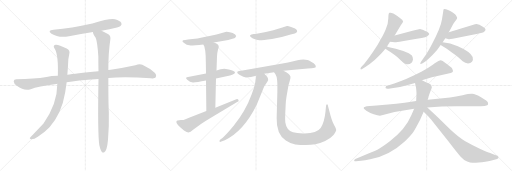
t = 0.00 s
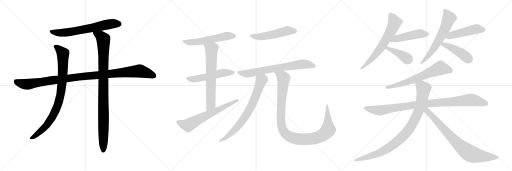
t = 3.64 s
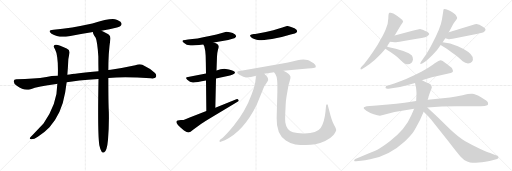
t = 7.28 s
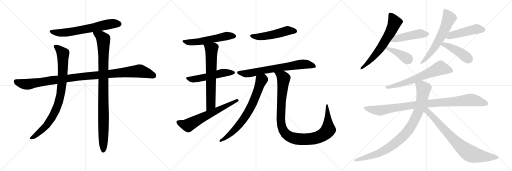
t = 10.92 s
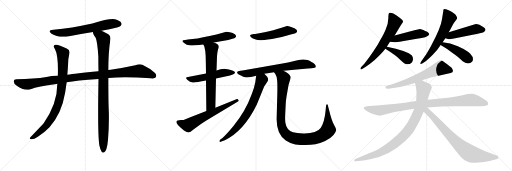
t = 14.55 s
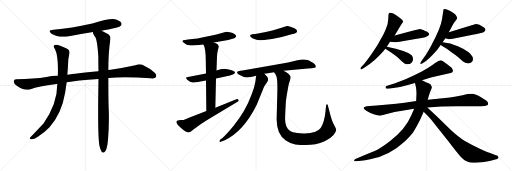
t = 18.19 s

The animated SVG that drew these frames (rendered in a browser with its animation timeline set to each time). Animation: 22 CSS @keyframes rules; one cycle of 18.19 s.

<svg version="1.1" viewBox="0 0 3072 1024" xmlns="http://www.w3.org/2000/svg">
  <g stroke="lightgray" stroke-dasharray="1,1" stroke-width="1" transform="scale(4, 4)">
    <line x1="0" y1="0" x2="256" y2="256"></line>
    <line x1="256" y1="0" x2="0" y2="256"></line>
    <line x1="128" y1="0" x2="128" y2="256"></line>
    <line x1="0" y1="128" x2="256" y2="128"></line>
    <line x1="256" y1="0" x2="512" y2="256"></line>
    <line x1="512" y1="0" x2="256" y2="256"></line>
    <line x1="384" y1="0" x2="384" y2="256"></line>
    <line x1="256" y1="128" x2="512" y2="128"></line>
    <line x1="512" y1="0" x2="768" y2="256"></line>
    <line x1="768" y1="0" x2="512" y2="256"></line>
    <line x1="640" y1="0" x2="640" y2="256"></line>
    <line x1="512" y1="128" x2="768" y2="128"></line>
  </g>
<g transform="scale(1, -1) translate(0, -850)">
   <style type="text/css">
    @keyframes keyframes0 {
      from {
       stroke: black;
       stroke-dashoffset: 666;
       stroke-width: 128;
       }
       68% {
       animation-timing-function: step-end;
       stroke: black;
       stroke-dashoffset: 0;
       stroke-width: 128;
       }
       to {
       stroke: black;
       stroke-width: 1024;
       }
       }
       #make-me-a-hanzi-animation-0 {
         animation: keyframes0 0.791992s both;
         animation-delay: 0.000000s;
         animation-timing-function: linear;
       }
    @keyframes keyframes1 {
      from {
       stroke: black;
       stroke-dashoffset: 1097;
       stroke-width: 128;
       }
       78% {
       animation-timing-function: step-end;
       stroke: black;
       stroke-dashoffset: 0;
       stroke-width: 128;
       }
       to {
       stroke: black;
       stroke-width: 1024;
       }
       }
       #make-me-a-hanzi-animation-1 {
         animation: keyframes1 1.142741s both;
         animation-delay: 0.791992s;
         animation-timing-function: linear;
       }
    @keyframes keyframes2 {
      from {
       stroke: black;
       stroke-dashoffset: 885;
       stroke-width: 128;
       }
       74% {
       animation-timing-function: step-end;
       stroke: black;
       stroke-dashoffset: 0;
       stroke-width: 128;
       }
       to {
       stroke: black;
       stroke-width: 1024;
       }
       }
       #make-me-a-hanzi-animation-2 {
         animation: keyframes2 0.970215s both;
         animation-delay: 1.934733s;
         animation-timing-function: linear;
       }
    @keyframes keyframes3 {
      from {
       stroke: black;
       stroke-dashoffset: 993;
       stroke-width: 128;
       }
       76% {
       animation-timing-function: step-end;
       stroke: black;
       stroke-dashoffset: 0;
       stroke-width: 128;
       }
       to {
       stroke: black;
       stroke-width: 1024;
       }
       }
       #make-me-a-hanzi-animation-3 {
         animation: keyframes3 1.058105s both;
         animation-delay: 2.904948s;
         animation-timing-function: linear;
       }
    @keyframes keyframes4 {
      from {
       stroke: black;
       stroke-dashoffset: 561;
       stroke-width: 128;
       }
       65% {
       animation-timing-function: step-end;
       stroke: black;
       stroke-dashoffset: 0;
       stroke-width: 128;
       }
       to {
       stroke: black;
       stroke-width: 1024;
       }
       }
       #make-me-a-hanzi-animation-4 {
         animation: keyframes4 0.706543s both;
         animation-delay: 3.963053s;
         animation-timing-function: linear;
       }
    @keyframes keyframes5 {
      from {
       stroke: black;
       stroke-dashoffset: 539;
       stroke-width: 128;
       }
       64% {
       animation-timing-function: step-end;
       stroke: black;
       stroke-dashoffset: 0;
       stroke-width: 128;
       }
       to {
       stroke: black;
       stroke-width: 1024;
       }
       }
       #make-me-a-hanzi-animation-5 {
         animation: keyframes5 0.688639s both;
         animation-delay: 4.669596s;
         animation-timing-function: linear;
       }
    @keyframes keyframes6 {
      from {
       stroke: black;
       stroke-dashoffset: 673;
       stroke-width: 128;
       }
       69% {
       animation-timing-function: step-end;
       stroke: black;
       stroke-dashoffset: 0;
       stroke-width: 128;
       }
       to {
       stroke: black;
       stroke-width: 1024;
       }
       }
       #make-me-a-hanzi-animation-6 {
         animation: keyframes6 0.797689s both;
         animation-delay: 5.358235s;
         animation-timing-function: linear;
       }
    @keyframes keyframes7 {
      from {
       stroke: black;
       stroke-dashoffset: 650;
       stroke-width: 128;
       }
       68% {
       animation-timing-function: step-end;
       stroke: black;
       stroke-dashoffset: 0;
       stroke-width: 128;
       }
       to {
       stroke: black;
       stroke-width: 1024;
       }
       }
       #make-me-a-hanzi-animation-7 {
         animation: keyframes7 0.778971s both;
         animation-delay: 6.155924s;
         animation-timing-function: linear;
       }
    @keyframes keyframes8 {
      from {
       stroke: black;
       stroke-dashoffset: 518;
       stroke-width: 128;
       }
       63% {
       animation-timing-function: step-end;
       stroke: black;
       stroke-dashoffset: 0;
       stroke-width: 128;
       }
       to {
       stroke: black;
       stroke-width: 1024;
       }
       }
       #make-me-a-hanzi-animation-8 {
         animation: keyframes8 0.671549s both;
         animation-delay: 6.934895s;
         animation-timing-function: linear;
       }
    @keyframes keyframes9 {
      from {
       stroke: black;
       stroke-dashoffset: 718;
       stroke-width: 128;
       }
       70% {
       animation-timing-function: step-end;
       stroke: black;
       stroke-dashoffset: 0;
       stroke-width: 128;
       }
       to {
       stroke: black;
       stroke-width: 1024;
       }
       }
       #make-me-a-hanzi-animation-9 {
         animation: keyframes9 0.834310s both;
         animation-delay: 7.606444s;
         animation-timing-function: linear;
       }
    @keyframes keyframes10 {
      from {
       stroke: black;
       stroke-dashoffset: 735;
       stroke-width: 128;
       }
       71% {
       animation-timing-function: step-end;
       stroke: black;
       stroke-dashoffset: 0;
       stroke-width: 128;
       }
       to {
       stroke: black;
       stroke-width: 1024;
       }
       }
       #make-me-a-hanzi-animation-10 {
         animation: keyframes10 0.848145s both;
         animation-delay: 8.440754s;
         animation-timing-function: linear;
       }
    @keyframes keyframes11 {
      from {
       stroke: black;
       stroke-dashoffset: 1081;
       stroke-width: 128;
       }
       78% {
       animation-timing-function: step-end;
       stroke: black;
       stroke-dashoffset: 0;
       stroke-width: 128;
       }
       to {
       stroke: black;
       stroke-width: 1024;
       }
       }
       #make-me-a-hanzi-animation-11 {
         animation: keyframes11 1.129720s both;
         animation-delay: 9.288899s;
         animation-timing-function: linear;
       }
    @keyframes keyframes12 {
      from {
       stroke: black;
       stroke-dashoffset: 652;
       stroke-width: 128;
       }
       68% {
       animation-timing-function: step-end;
       stroke: black;
       stroke-dashoffset: 0;
       stroke-width: 128;
       }
       to {
       stroke: black;
       stroke-width: 1024;
       }
       }
       #make-me-a-hanzi-animation-12 {
         animation: keyframes12 0.780599s both;
         animation-delay: 10.418619s;
         animation-timing-function: linear;
       }
    @keyframes keyframes13 {
      from {
       stroke: black;
       stroke-dashoffset: 477;
       stroke-width: 128;
       }
       61% {
       animation-timing-function: step-end;
       stroke: black;
       stroke-dashoffset: 0;
       stroke-width: 128;
       }
       to {
       stroke: black;
       stroke-width: 1024;
       }
       }
       #make-me-a-hanzi-animation-13 {
         animation: keyframes13 0.638184s both;
         animation-delay: 11.199218s;
         animation-timing-function: linear;
       }
    @keyframes keyframes14 {
      from {
       stroke: black;
       stroke-dashoffset: 399;
       stroke-width: 128;
       }
       56% {
       animation-timing-function: step-end;
       stroke: black;
       stroke-dashoffset: 0;
       stroke-width: 128;
       }
       to {
       stroke: black;
       stroke-width: 1024;
       }
       }
       #make-me-a-hanzi-animation-14 {
         animation: keyframes14 0.574707s both;
         animation-delay: 11.837402s;
         animation-timing-function: linear;
       }
    @keyframes keyframes15 {
      from {
       stroke: black;
       stroke-dashoffset: 629;
       stroke-width: 128;
       }
       67% {
       animation-timing-function: step-end;
       stroke: black;
       stroke-dashoffset: 0;
       stroke-width: 128;
       }
       to {
       stroke: black;
       stroke-width: 1024;
       }
       }
       #make-me-a-hanzi-animation-15 {
         animation: keyframes15 0.761882s both;
         animation-delay: 12.412109s;
         animation-timing-function: linear;
       }
    @keyframes keyframes16 {
      from {
       stroke: black;
       stroke-dashoffset: 487;
       stroke-width: 128;
       }
       61% {
       animation-timing-function: step-end;
       stroke: black;
       stroke-dashoffset: 0;
       stroke-width: 128;
       }
       to {
       stroke: black;
       stroke-width: 1024;
       }
       }
       #make-me-a-hanzi-animation-16 {
         animation: keyframes16 0.646322s both;
         animation-delay: 13.173991s;
         animation-timing-function: linear;
       }
    @keyframes keyframes17 {
      from {
       stroke: black;
       stroke-dashoffset: 443;
       stroke-width: 128;
       }
       59% {
       animation-timing-function: step-end;
       stroke: black;
       stroke-dashoffset: 0;
       stroke-width: 128;
       }
       to {
       stroke: black;
       stroke-width: 1024;
       }
       }
       #make-me-a-hanzi-animation-17 {
         animation: keyframes17 0.610514s both;
         animation-delay: 13.820313s;
         animation-timing-function: linear;
       }
    @keyframes keyframes18 {
      from {
       stroke: black;
       stroke-dashoffset: 660;
       stroke-width: 128;
       }
       68% {
       animation-timing-function: step-end;
       stroke: black;
       stroke-dashoffset: 0;
       stroke-width: 128;
       }
       to {
       stroke: black;
       stroke-width: 1024;
       }
       }
       #make-me-a-hanzi-animation-18 {
         animation: keyframes18 0.787109s both;
         animation-delay: 14.430827s;
         animation-timing-function: linear;
       }
    @keyframes keyframes19 {
      from {
       stroke: black;
       stroke-dashoffset: 991;
       stroke-width: 128;
       }
       76% {
       animation-timing-function: step-end;
       stroke: black;
       stroke-dashoffset: 0;
       stroke-width: 128;
       }
       to {
       stroke: black;
       stroke-width: 1024;
       }
       }
       #make-me-a-hanzi-animation-19 {
         animation: keyframes19 1.056478s both;
         animation-delay: 15.217936s;
         animation-timing-function: linear;
       }
    @keyframes keyframes20 {
      from {
       stroke: black;
       stroke-dashoffset: 948;
       stroke-width: 128;
       }
       76% {
       animation-timing-function: step-end;
       stroke: black;
       stroke-dashoffset: 0;
       stroke-width: 128;
       }
       to {
       stroke: black;
       stroke-width: 1024;
       }
       }
       #make-me-a-hanzi-animation-20 {
         animation: keyframes20 1.021484s both;
         animation-delay: 16.274414s;
         animation-timing-function: linear;
       }
    @keyframes keyframes21 {
      from {
       stroke: black;
       stroke-dashoffset: 793;
       stroke-width: 128;
       }
       72% {
       animation-timing-function: step-end;
       stroke: black;
       stroke-dashoffset: 0;
       stroke-width: 128;
       }
       to {
       stroke: black;
       stroke-width: 1024;
       }
       }
       #make-me-a-hanzi-animation-21 {
         animation: keyframes21 0.895345s both;
         animation-delay: 17.295898s;
         animation-timing-function: linear;
       }
</style>
<path d="M 609.0 667.0 Q 631.0 673.0 657.0 676.0 Q 714.0 688.0 723.0 695.0 Q 733.0 704.0 728.0 713.0 Q 721.0 726.0 690.0 735.0 Q 660.0 742.0 554.0 710.0 Q 428.0 682.0 321.0 673.0 Q 281.0 669.0 309.0 649.0 Q 352.0 622.0 414.0 634.0 Q 484.0 647.0 558.0 659.0 L 609.0 667.0 Z" fill="lightgray"></path> 
<path d="M 650.0 383.0 Q 749.0 393.0 904.0 381.0 Q 929.0 378.0 935.0 387.0 Q 942.0 400.0 930.0 413.0 Q 899.0 441.0 854.0 462.0 Q 839.0 469.0 812.0 460.0 Q 739.0 444.0 664.0 433.0 Q 657.0 433.0 650.0 431.0 L 591.0 424.0 Q 450.0 411.0 404.0 403.0 L 347.0 396.0 Q 307.0 395.0 279.0 389.0 Q 206.0 377.0 98.0 376.0 Q 83.0 376.0 82.0 364.0 Q 82.0 351.0 101.0 336.0 Q 146.0 303.0 184.0 316.0 Q 226.0 332.0 339.0 347.0 Q 340.0 348.0 344.0 348.0 L 400.0 357.0 Q 457.0 369.0 591.0 377.0 L 650.0 383.0 Z" fill="lightgray"></path> 
<path d="M 404.0 403.0 Q 408.0 446.0 410.0 496.0 L 416.0 528.0 Q 422.0 550.0 400.0 560.0 Q 351.0 585.0 334.0 583.0 Q 313.0 579.0 330.0 556.0 Q 351.0 517.0 347.0 396.0 L 344.0 348.0 Q 344.0 227.0 261.0 110.0 L 197.0 43.0 Q 182.0 30.0 179.0 23.0 Q 176.0 16.0 189.0 16.0 Q 205.0 16.0 227.0 31.0 Q 270.0 59.0 297.0 88.0 Q 370.0 169.0 391.0 296.0 L 400.0 357.0 L 404.0 403.0 Z" fill="lightgray"></path> 
<path d="M 596.0 -20.0 Q 602.0 -48.0 610.0 -59.0 Q 616.0 -66.0 624.0 -64.0 Q 642.0 -55.0 648.0 13.0 Q 655.0 97.0 653.0 179.0 Q 650.0 230.0 650.0 383.0 L 650.0 431.0 Q 650.0 536.0 662.0 614.0 Q 666.0 633.0 650.0 645.0 Q 625.0 661.0 609.0 667.0 C 582.0 680.0 548.0 687.0 558.0 659.0 Q 555.0 652.0 574.0 625.0 Q 584.0 604.0 590.0 512.0 Q 590.0 472.0 591.0 424.0 L 591.0 377.0 Q 585.0 50.0 596.0 -20.0 Z" fill="lightgray"></path> 
<path d="M 1283.0 595.5 L 1369.0 611.5 L 1400.0 619.5 Q 1406.0 620.5 1413.5 627.5 Q 1421.0 634.5 1411.0 644.5 Q 1398.0 654.5 1379.0 658.0 Q 1360.0 661.5 1358.0 660.5 L 1299.0 644.5 L 1257.0 634.5 Q 1178.0 616.5 1128.0 613.5 L 1111.0 611.5 Q 1080.0 609.5 1107.0 591.5 Q 1119.0 580.5 1136.0 579.0 Q 1153.0 577.5 1220.0 584.5 L 1283.0 595.5 Z" fill="lightgray"></path> 
<path d="M 1236.0 409.5 L 1128.0 389.5 Q 1108.0 387.5 1123.5 372.0 Q 1139.0 356.5 1158.0 356.0 Q 1177.0 355.5 1236.0 367.5 L 1296.0 380.5 L 1380.0 398.5 Q 1410.0 407.5 1410.0 414.5 Q 1410.0 425.5 1373.0 433.5 L 1355.0 437.5 Q 1343.0 439.5 1323.0 435.5 L 1299.0 427.5 L 1236.0 409.5 Z" fill="lightgray"></path> 
<path d="M 1299.0 427.5 L 1302.0 511.5 Q 1304.0 538.5 1308.0 553.5 Q 1314.0 567.5 1312.0 574.5 Q 1309.0 587.5 1283.0 595.5 C 1255.0 606.5 1207.0 611.5 1220.0 584.5 L 1226.0 572.5 Q 1234.0 543.5 1234.0 516.5 L 1235.0 476.5 L 1236.0 409.5 L 1236.0 367.5 L 1238.0 184.5 C 1238.0 154.5 1291.0 174.5 1292.0 204.5 L 1296.0 380.5 L 1299.0 427.5 Z" fill="lightgray"></path> 
<path d="M 1238.0 184.5 L 1138.0 146.5 Q 1106.0 130.5 1085.0 130.5 L 1066.0 127.5 Q 1054.0 124.5 1060.5 111.5 Q 1067.0 98.5 1083.0 85.5 L 1104.0 68.5 Q 1126.0 53.5 1135.0 57.0 Q 1144.0 60.5 1151.0 66.5 Q 1158.0 72.5 1175.0 84.5 L 1208.0 108.5 Q 1239.0 129.5 1263.0 143.5 L 1423.0 238.5 Q 1436.0 244.5 1431.0 251.5 Q 1426.0 258.5 1418.0 255.5 L 1292.0 204.5 L 1238.0 184.5 Z" fill="lightgray"></path> 
<path d="M 1509.0 644.5 Q 1493.0 640.5 1506.5 627.0 Q 1520.0 613.5 1556.0 609.5 Q 1578.0 609.5 1632.0 617.0 Q 1686.0 624.5 1744.0 643.5 L 1769.0 650.5 Q 1775.0 652.5 1779.0 656.5 Q 1791.0 668.5 1767.0 681.5 Q 1755.0 685.5 1742.0 690.5 Q 1729.0 695.5 1722.0 694.5 L 1703.0 688.5 Q 1695.0 685.5 1684.0 682.5 L 1640.0 669.5 L 1595.0 658.5 L 1548.0 650.5 Q 1529.0 646.5 1523.0 646.5 L 1509.0 644.5 Z" fill="lightgray"></path> 
<path d="M 1586.0 408.5 L 1644.0 417.5 L 1701.0 426.5 L 1781.0 434.5 L 1847.0 439.5 L 1869.0 441.5 Q 1893.0 443.5 1894.0 447.5 Q 1900.0 463.5 1869.0 479.5 Q 1851.0 488.5 1845.0 490.5 Q 1819.0 498.5 1785.0 489.0 Q 1751.0 479.5 1728.0 476.5 L 1695.0 469.5 L 1455.0 427.5 L 1434.0 425.5 Q 1425.0 424.5 1423.0 418.5 Q 1421.0 408.5 1439.0 400.5 Q 1462.0 386.5 1476.0 386.5 Q 1490.0 386.5 1506.0 388.5 L 1537.0 396.5 L 1586.0 408.5 Z" fill="lightgray"></path> 
<path d="M 1537.0 396.5 L 1532.0 359.5 Q 1527.0 327.5 1509.0 282.5 Q 1474.0 185.5 1402.0 96.5 Q 1359.0 44.5 1335.0 23.5 L 1322.0 13.5 Q 1314.0 5.5 1317.0 1.5 Q 1321.0 -2.5 1328.0 1.5 L 1349.0 9.5 Q 1463.0 63.5 1541.0 223.5 L 1585.0 332.5 Q 1587.0 336.5 1597.0 350.5 Q 1607.0 363.5 1609.0 370.5 Q 1609.0 381.5 1603.0 390.5 L 1586.0 408.5 C 1565.0 430.5 1541.0 426.5 1537.0 396.5 Z" fill="lightgray"></path> 
<path d="M 1644.0 417.5 L 1652.0 406.5 Q 1661.0 392.5 1663.0 368.5 Q 1665.0 344.5 1664.0 294.5 L 1660.0 143.5 Q 1657.0 46.5 1715.0 8.5 Q 1743.0 -10.5 1772.0 -15.5 Q 1801.0 -19.5 1834.0 -19.5 Q 1866.0 -19.5 1892.0 -14.5 Q 1918.0 -9.5 1951.0 5.5 Q 1983.0 20.5 2001.0 41.5 Q 2018.0 63.5 2017.0 72.5 Q 2016.0 80.5 2003.0 103.5 Q 1990.0 126.5 1976.0 184.5 L 1968.0 215.5 Q 1967.0 221.5 1965.0 223.5 Q 1963.0 225.5 1960.0 224.5 Q 1957.0 223.5 1956.0 213.5 L 1953.0 181.5 Q 1947.0 118.5 1924.0 82.5 Q 1900.0 48.5 1819.0 50.5 Q 1780.0 50.5 1758.0 57.5 Q 1719.0 69.5 1712.0 116.5 Q 1710.0 132.5 1711.0 159.5 L 1714.0 220.5 Q 1715.0 248.5 1719.0 270.5 L 1727.0 316.5 Q 1731.0 344.5 1738.0 363.5 Q 1744.0 382.5 1743.0 390.5 Q 1739.0 407.5 1701.0 426.5 C 1675.0 441.5 1628.0 443.5 1644.0 417.5 Z" fill="lightgray"></path> 
<path d="M 2368.0 638.0 L 2403.0 696.0 L 2419.0 720.0 Q 2419.0 731.0 2398.0 745.0 Q 2393.0 749.0 2360.0 770.0 Q 2344.0 777.0 2338.0 774.0 Q 2330.0 774.0 2330.0 742.0 Q 2330.0 710.0 2313.5 672.5 Q 2297.0 635.0 2286.0 619.0 Q 2270.0 587.0 2239.5 541.5 Q 2209.0 496.0 2186.0 468.0 L 2166.0 448.0 Q 2162.0 441.0 2163.0 437.0 Q 2165.0 432.0 2173.0 437.0 L 2190.0 447.0 Q 2219.0 466.0 2248.0 491.0 Q 2292.0 531.0 2312.0 558.0 L 2321.0 571.0 Q 2330.0 584.0 2340.0 600.0 L 2368.0 638.0 Z" fill="lightgray"></path> 
<path d="M 2520.0 677.0 Q 2517.0 677.0 2475.0 667.0 L 2368.0 638.0 C 2339.0 630.0 2310.0 602.0 2340.0 600.0 L 2368.0 598.0 Q 2374.0 597.0 2414.0 604.0 L 2501.0 619.0 L 2530.0 623.0 Q 2555.0 628.0 2563.0 634.0 Q 2587.0 645.0 2563.0 660.0 Q 2545.0 669.0 2540.0 671.0 L 2520.0 677.0 Z" fill="lightgray"></path> 
<path d="M 2312.0 558.0 Q 2373.0 520.0 2401.0 493.0 Q 2429.0 466.0 2441.0 466.0 Q 2455.0 463.0 2468.0 473.0 Q 2476.0 481.0 2478.0 494.0 Q 2479.0 507.0 2470.0 519.0 Q 2460.0 530.0 2420.0 545.0 Q 2379.0 560.0 2321.0 571.0 C 2292.0 577.0 2287.0 574.0 2312.0 558.0 Z" fill="lightgray"></path> 
<path d="M 2656.0 598.0 L 2672.0 622.0 L 2693.0 658.0 L 2717.0 702.0 Q 2719.0 708.0 2731.0 723.0 L 2741.0 737.0 L 2743.0 744.0 Q 2743.0 746.0 2735.5 759.0 Q 2728.0 772.0 2698.5 787.0 Q 2669.0 802.0 2662.0 795.0 L 2660.0 789.0 L 2660.0 786.0 L 2652.0 735.0 Q 2645.0 683.0 2586.0 575.0 Q 2563.0 532.0 2548.0 512.0 L 2527.0 482.0 Q 2520.0 472.0 2522.0 468.5 Q 2524.0 465.0 2536.0 472.0 L 2556.0 485.0 Q 2567.0 493.0 2596.5 522.5 Q 2626.0 552.0 2644.0 581.0 L 2656.0 598.0 Z" fill="lightgray"></path> 
<path d="M 2672.0 622.0 L 2688.0 617.0 Q 2692.0 613.0 2716.0 618.0 L 2836.0 642.0 Q 2889.0 654.0 2901.0 658.0 Q 2907.0 662.0 2911.0 666.0 Q 2913.0 674.0 2913.0 675.0 Q 2913.0 680.0 2897.0 690.0 Q 2869.0 711.0 2850.0 705.0 L 2693.0 658.0 C 2664.0 649.0 2643.0 631.0 2672.0 622.0 Z" fill="lightgray"></path> 
<path d="M 2644.0 581.0 Q 2680.0 560.0 2709.0 538.0 Q 2756.0 506.0 2776.0 483.0 Q 2792.0 470.0 2808.0 470.0 Q 2823.0 470.0 2832.0 480.0 Q 2841.0 489.0 2836.0 509.0 Q 2823.0 541.0 2747.0 574.0 Q 2701.0 594.0 2656.0 598.0 C 2626.0 601.0 2618.0 596.0 2644.0 581.0 Z" fill="lightgray"></path> 
<path d="M 2631.0 485.0 Q 2623.0 482.0 2596.5 462.5 Q 2570.0 443.0 2528.0 420.0 Q 2437.0 373.0 2366.0 350.0 L 2323.0 336.0 Q 2316.0 335.0 2314.0 329.0 Q 2309.0 317.0 2331.0 319.0 L 2400.0 329.0 Q 2424.0 334.0 2447.0 341.0 L 2490.0 353.0 L 2532.0 370.0 L 2591.0 387.0 L 2704.0 413.0 Q 2721.0 418.0 2717.0 430.0 Q 2716.0 433.0 2710.0 444.0 Q 2708.0 447.0 2683.0 466.0 L 2656.0 485.0 Q 2649.0 489.0 2643.0 489.0 L 2631.0 485.0 Z" fill="lightgray"></path> 
<path d="M 2497.0 245.0 L 2428.0 235.0 Q 2377.0 228.0 2328.0 224.0 L 2259.0 218.0 L 2200.0 214.0 Q 2184.0 210.0 2184.0 207.0 Q 2177.0 200.0 2198.0 186.5 Q 2219.0 173.0 2242.5 165.0 Q 2266.0 157.0 2280.0 157.0 L 2367.0 179.0 L 2485.0 198.0 L 2564.0 206.0 L 2649.0 212.0 Q 2656.0 213.0 2738.0 213.0 L 2860.0 213.0 Q 2884.0 213.0 2908.0 215.0 Q 2921.0 218.0 2926.0 221.0 Q 2930.0 225.0 2928.0 235.0 Q 2926.0 245.0 2888.5 266.0 Q 2851.0 287.0 2833.5 288.0 Q 2816.0 289.0 2775.5 279.5 Q 2735.0 270.0 2700.0 266.0 L 2568.0 253.0 L 2497.0 245.0 Z" fill="lightgray"></path> 
<path d="M 2490.0 353.0 L 2496.0 326.0 Q 2498.0 315.0 2499.0 292.0 L 2497.0 245.0 L 2485.0 198.0 L 2468.0 159.0 Q 2434.0 76.0 2339.0 3.0 Q 2292.0 -33.0 2264.0 -47.0 Q 2235.0 -60.0 2182.0 -82.0 L 2132.0 -103.0 Q 2123.0 -109.0 2125.0 -113.0 Q 2126.0 -117.0 2136.0 -117.0 L 2166.0 -113.0 Q 2188.0 -112.0 2221.0 -105.0 Q 2335.0 -85.0 2430.0 3.0 Q 2468.0 41.0 2482.0 62.0 Q 2495.0 83.0 2520.0 131.0 L 2542.0 181.0 L 2570.0 265.0 Q 2571.0 273.0 2576.0 286.0 L 2586.0 313.0 Q 2592.0 325.0 2591.0 329.0 Q 2587.0 346.0 2572.0 351.0 Q 2566.0 353.0 2532.0 370.0 C 2505.0 383.0 2483.0 382.0 2490.0 353.0 Z" fill="lightgray"></path> 
<path d="M 2542.0 181.0 L 2572.0 151.0 Q 2582.0 141.0 2615.0 98.0 L 2689.0 5.0 Q 2743.0 -66.0 2764.0 -89.0 Q 2784.0 -111.0 2803.0 -118.0 Q 2821.0 -125.0 2835.0 -126.0 Q 2848.0 -126.0 2892.0 -122.0 Q 2935.0 -117.0 2955.0 -111.0 L 2983.0 -103.0 L 2985.0 -101.0 Q 2997.0 -95.0 2985.0 -83.0 L 2971.0 -79.0 L 2937.0 -66.0 Q 2930.0 -64.0 2879.0 -41.0 Q 2827.0 -17.0 2789.0 5.0 Q 2751.0 28.0 2702.0 74.0 L 2622.0 152.0 L 2564.0 206.0 C 2542.0 226.0 2517.0 206.0 2542.0 181.0 Z" fill="lightgray"></path> 
      <clipPath id="make-me-a-hanzi-clip-0">
      <path d="M 609.0 667.0 Q 631.0 673.0 657.0 676.0 Q 714.0 688.0 723.0 695.0 Q 733.0 704.0 728.0 713.0 Q 721.0 726.0 690.0 735.0 Q 660.0 742.0 554.0 710.0 Q 428.0 682.0 321.0 673.0 Q 281.0 669.0 309.0 649.0 Q 352.0 622.0 414.0 634.0 Q 484.0 647.0 558.0 659.0 L 609.0 667.0 Z" fill="lightgray"></path>
      </clipPath>
      <path clip-path="url(#make-me-a-hanzi-clip-0)" d="M 312.0 663.0 L 335.0 656.0 L 387.0 655.0 L 631.0 702.0 L 691.0 710.0 L 716.0 707.0 " fill="none" id="make-me-a-hanzi-animation-0" stroke-dasharray="538 1076" stroke-linecap="round"></path>

      <clipPath id="make-me-a-hanzi-clip-1">
      <path d="M 650.0 383.0 Q 749.0 393.0 904.0 381.0 Q 929.0 378.0 935.0 387.0 Q 942.0 400.0 930.0 413.0 Q 899.0 441.0 854.0 462.0 Q 839.0 469.0 812.0 460.0 Q 739.0 444.0 664.0 433.0 Q 657.0 433.0 650.0 431.0 L 591.0 424.0 Q 450.0 411.0 404.0 403.0 L 347.0 396.0 Q 307.0 395.0 279.0 389.0 Q 206.0 377.0 98.0 376.0 Q 83.0 376.0 82.0 364.0 Q 82.0 351.0 101.0 336.0 Q 146.0 303.0 184.0 316.0 Q 226.0 332.0 339.0 347.0 Q 340.0 348.0 344.0 348.0 L 400.0 357.0 Q 457.0 369.0 591.0 377.0 L 650.0 383.0 Z" fill="lightgray"></path>
      </clipPath>
      <path clip-path="url(#make-me-a-hanzi-clip-1)" d="M 95.0 363.0 L 122.0 351.0 L 163.0 345.0 L 442.0 387.0 L 830.0 425.0 L 886.0 412.0 L 923.0 396.0 " fill="none" id="make-me-a-hanzi-animation-1" stroke-dasharray="969 1938" stroke-linecap="round"></path>

      <clipPath id="make-me-a-hanzi-clip-2">
      <path d="M 404.0 403.0 Q 408.0 446.0 410.0 496.0 L 416.0 528.0 Q 422.0 550.0 400.0 560.0 Q 351.0 585.0 334.0 583.0 Q 313.0 579.0 330.0 556.0 Q 351.0 517.0 347.0 396.0 L 344.0 348.0 Q 344.0 227.0 261.0 110.0 L 197.0 43.0 Q 182.0 30.0 179.0 23.0 Q 176.0 16.0 189.0 16.0 Q 205.0 16.0 227.0 31.0 Q 270.0 59.0 297.0 88.0 Q 370.0 169.0 391.0 296.0 L 400.0 357.0 L 404.0 403.0 Z" fill="lightgray"></path>
      </clipPath>
      <path clip-path="url(#make-me-a-hanzi-clip-2)" d="M 336.0 569.0 L 353.0 559.0 L 378.0 529.0 L 375.0 382.0 L 354.0 244.0 L 329.0 178.0 L 278.0 97.0 L 213.0 39.0 L 187.0 24.0 " fill="none" id="make-me-a-hanzi-animation-2" stroke-dasharray="757 1514" stroke-linecap="round"></path>

      <clipPath id="make-me-a-hanzi-clip-3">
      <path d="M 596.0 -20.0 Q 602.0 -48.0 610.0 -59.0 Q 616.0 -66.0 624.0 -64.0 Q 642.0 -55.0 648.0 13.0 Q 655.0 97.0 653.0 179.0 Q 650.0 230.0 650.0 383.0 L 650.0 431.0 Q 650.0 536.0 662.0 614.0 Q 666.0 633.0 650.0 645.0 Q 625.0 661.0 609.0 667.0 C 582.0 680.0 548.0 687.0 558.0 659.0 Q 555.0 652.0 574.0 625.0 Q 584.0 604.0 590.0 512.0 Q 590.0 472.0 591.0 424.0 L 591.0 377.0 Q 585.0 50.0 596.0 -20.0 Z" fill="lightgray"></path>
      </clipPath>
      <path clip-path="url(#make-me-a-hanzi-clip-3)" d="M 565.0 656.0 L 605.0 633.0 L 620.0 613.0 L 620.0 -53.0 " fill="none" id="make-me-a-hanzi-animation-3" stroke-dasharray="865 1730" stroke-linecap="round"></path>

      <clipPath id="make-me-a-hanzi-clip-4">
      <path d="M 1283.0 595.5 L 1369.0 611.5 L 1400.0 619.5 Q 1406.0 620.5 1413.5 627.5 Q 1421.0 634.5 1411.0 644.5 Q 1398.0 654.5 1379.0 658.0 Q 1360.0 661.5 1358.0 660.5 L 1299.0 644.5 L 1257.0 634.5 Q 1178.0 616.5 1128.0 613.5 L 1111.0 611.5 Q 1080.0 609.5 1107.0 591.5 Q 1119.0 580.5 1136.0 579.0 Q 1153.0 577.5 1220.0 584.5 L 1283.0 595.5 Z" fill="lightgray"></path>
      </clipPath>
      <path clip-path="url(#make-me-a-hanzi-clip-4)" d="M 1105.0 602.5 L 1132.0 596.5 L 1172.0 598.5 L 1361.0 635.5 L 1406.0 635.5 " fill="none" id="make-me-a-hanzi-animation-4" stroke-dasharray="433 866" stroke-linecap="round"></path>

      <clipPath id="make-me-a-hanzi-clip-5">
      <path d="M 1236.0 409.5 L 1128.0 389.5 Q 1108.0 387.5 1123.5 372.0 Q 1139.0 356.5 1158.0 356.0 Q 1177.0 355.5 1236.0 367.5 L 1296.0 380.5 L 1380.0 398.5 Q 1410.0 407.5 1410.0 414.5 Q 1410.0 425.5 1373.0 433.5 L 1355.0 437.5 Q 1343.0 439.5 1323.0 435.5 L 1299.0 427.5 L 1236.0 409.5 Z" fill="lightgray"></path>
      </clipPath>
      <path clip-path="url(#make-me-a-hanzi-clip-5)" d="M 1125.0 380.5 L 1162.0 375.5 L 1221.0 384.5 L 1333.0 413.5 L 1403.0 415.5 " fill="none" id="make-me-a-hanzi-animation-5" stroke-dasharray="411 822" stroke-linecap="round"></path>

      <clipPath id="make-me-a-hanzi-clip-6">
      <path d="M 1299.0 427.5 L 1302.0 511.5 Q 1304.0 538.5 1308.0 553.5 Q 1314.0 567.5 1312.0 574.5 Q 1309.0 587.5 1283.0 595.5 C 1255.0 606.5 1207.0 611.5 1220.0 584.5 L 1226.0 572.5 Q 1234.0 543.5 1234.0 516.5 L 1235.0 476.5 L 1236.0 409.5 L 1236.0 367.5 L 1238.0 184.5 C 1238.0 154.5 1291.0 174.5 1292.0 204.5 L 1296.0 380.5 L 1299.0 427.5 Z" fill="lightgray"></path>
      </clipPath>
      <path clip-path="url(#make-me-a-hanzi-clip-6)" d="M 1229.0 581.5 L 1269.0 554.5 L 1265.0 227.5 L 1243.0 192.5 " fill="none" id="make-me-a-hanzi-animation-6" stroke-dasharray="545 1090" stroke-linecap="round"></path>

      <clipPath id="make-me-a-hanzi-clip-7">
      <path d="M 1238.0 184.5 L 1138.0 146.5 Q 1106.0 130.5 1085.0 130.5 L 1066.0 127.5 Q 1054.0 124.5 1060.5 111.5 Q 1067.0 98.5 1083.0 85.5 L 1104.0 68.5 Q 1126.0 53.5 1135.0 57.0 Q 1144.0 60.5 1151.0 66.5 Q 1158.0 72.5 1175.0 84.5 L 1208.0 108.5 Q 1239.0 129.5 1263.0 143.5 L 1423.0 238.5 Q 1436.0 244.5 1431.0 251.5 Q 1426.0 258.5 1418.0 255.5 L 1292.0 204.5 L 1238.0 184.5 Z" fill="lightgray"></path>
      </clipPath>
      <path clip-path="url(#make-me-a-hanzi-clip-7)" d="M 1067.0 118.5 L 1129.0 99.5 L 1239.0 159.5 L 1423.0 247.5 " fill="none" id="make-me-a-hanzi-animation-7" stroke-dasharray="522 1044" stroke-linecap="round"></path>

      <clipPath id="make-me-a-hanzi-clip-8">
      <path d="M 1509.0 644.5 Q 1493.0 640.5 1506.5 627.0 Q 1520.0 613.5 1556.0 609.5 Q 1578.0 609.5 1632.0 617.0 Q 1686.0 624.5 1744.0 643.5 L 1769.0 650.5 Q 1775.0 652.5 1779.0 656.5 Q 1791.0 668.5 1767.0 681.5 Q 1755.0 685.5 1742.0 690.5 Q 1729.0 695.5 1722.0 694.5 L 1703.0 688.5 Q 1695.0 685.5 1684.0 682.5 L 1640.0 669.5 L 1595.0 658.5 L 1548.0 650.5 Q 1529.0 646.5 1523.0 646.5 L 1509.0 644.5 Z" fill="lightgray"></path>
      </clipPath>
      <path clip-path="url(#make-me-a-hanzi-clip-8)" d="M 1509.0 635.5 L 1571.0 631.5 L 1648.0 644.5 L 1725.0 666.5 L 1767.0 665.5 " fill="none" id="make-me-a-hanzi-animation-8" stroke-dasharray="390 780" stroke-linecap="round"></path>

      <clipPath id="make-me-a-hanzi-clip-9">
      <path d="M 1586.0 408.5 L 1644.0 417.5 L 1701.0 426.5 L 1781.0 434.5 L 1847.0 439.5 L 1869.0 441.5 Q 1893.0 443.5 1894.0 447.5 Q 1900.0 463.5 1869.0 479.5 Q 1851.0 488.5 1845.0 490.5 Q 1819.0 498.5 1785.0 489.0 Q 1751.0 479.5 1728.0 476.5 L 1695.0 469.5 L 1455.0 427.5 L 1434.0 425.5 Q 1425.0 424.5 1423.0 418.5 Q 1421.0 408.5 1439.0 400.5 Q 1462.0 386.5 1476.0 386.5 Q 1490.0 386.5 1506.0 388.5 L 1537.0 396.5 L 1586.0 408.5 Z" fill="lightgray"></path>
      </clipPath>
      <path clip-path="url(#make-me-a-hanzi-clip-9)" d="M 1432.0 416.5 L 1474.0 408.5 L 1496.0 410.5 L 1586.0 430.5 L 1823.0 466.5 L 1887.0 452.5 " fill="none" id="make-me-a-hanzi-animation-9" stroke-dasharray="590 1180" stroke-linecap="round"></path>

      <clipPath id="make-me-a-hanzi-clip-10">
      <path d="M 1537.0 396.5 L 1532.0 359.5 Q 1527.0 327.5 1509.0 282.5 Q 1474.0 185.5 1402.0 96.5 Q 1359.0 44.5 1335.0 23.5 L 1322.0 13.5 Q 1314.0 5.5 1317.0 1.5 Q 1321.0 -2.5 1328.0 1.5 L 1349.0 9.5 Q 1463.0 63.5 1541.0 223.5 L 1585.0 332.5 Q 1587.0 336.5 1597.0 350.5 Q 1607.0 363.5 1609.0 370.5 Q 1609.0 381.5 1603.0 390.5 L 1586.0 408.5 C 1565.0 430.5 1541.0 426.5 1537.0 396.5 Z" fill="lightgray"></path>
      </clipPath>
      <path clip-path="url(#make-me-a-hanzi-clip-10)" d="M 1582.0 396.5 L 1519.0 237.5 L 1471.0 149.5 L 1393.0 56.5 L 1351.0 21.5 L 1323.0 6.5 " fill="none" id="make-me-a-hanzi-animation-10" stroke-dasharray="607 1214" stroke-linecap="round"></path>

      <clipPath id="make-me-a-hanzi-clip-11">
      <path d="M 1644.0 417.5 L 1652.0 406.5 Q 1661.0 392.5 1663.0 368.5 Q 1665.0 344.5 1664.0 294.5 L 1660.0 143.5 Q 1657.0 46.5 1715.0 8.5 Q 1743.0 -10.5 1772.0 -15.5 Q 1801.0 -19.5 1834.0 -19.5 Q 1866.0 -19.5 1892.0 -14.5 Q 1918.0 -9.5 1951.0 5.5 Q 1983.0 20.5 2001.0 41.5 Q 2018.0 63.5 2017.0 72.5 Q 2016.0 80.5 2003.0 103.5 Q 1990.0 126.5 1976.0 184.5 L 1968.0 215.5 Q 1967.0 221.5 1965.0 223.5 Q 1963.0 225.5 1960.0 224.5 Q 1957.0 223.5 1956.0 213.5 L 1953.0 181.5 Q 1947.0 118.5 1924.0 82.5 Q 1900.0 48.5 1819.0 50.5 Q 1780.0 50.5 1758.0 57.5 Q 1719.0 69.5 1712.0 116.5 Q 1710.0 132.5 1711.0 159.5 L 1714.0 220.5 Q 1715.0 248.5 1719.0 270.5 L 1727.0 316.5 Q 1731.0 344.5 1738.0 363.5 Q 1744.0 382.5 1743.0 390.5 Q 1739.0 407.5 1701.0 426.5 C 1675.0 441.5 1628.0 443.5 1644.0 417.5 Z" fill="lightgray"></path>
      </clipPath>
      <path clip-path="url(#make-me-a-hanzi-clip-11)" d="M 1652.0 414.5 L 1695.0 390.5 L 1701.0 380.5 L 1687.0 210.5 L 1686.0 117.5 L 1700.0 66.5 L 1728.0 36.5 L 1761.0 21.5 L 1841.0 15.5 L 1902.0 24.5 L 1941.0 43.5 L 1970.0 76.5 L 1961.0 217.5 " fill="none" id="make-me-a-hanzi-animation-11" stroke-dasharray="953 1906" stroke-linecap="round"></path>

      <clipPath id="make-me-a-hanzi-clip-12">
      <path d="M 2368.0 638.0 L 2403.0 696.0 L 2419.0 720.0 Q 2419.0 731.0 2398.0 745.0 Q 2393.0 749.0 2360.0 770.0 Q 2344.0 777.0 2338.0 774.0 Q 2330.0 774.0 2330.0 742.0 Q 2330.0 710.0 2313.5 672.5 Q 2297.0 635.0 2286.0 619.0 Q 2270.0 587.0 2239.5 541.5 Q 2209.0 496.0 2186.0 468.0 L 2166.0 448.0 Q 2162.0 441.0 2163.0 437.0 Q 2165.0 432.0 2173.0 437.0 L 2190.0 447.0 Q 2219.0 466.0 2248.0 491.0 Q 2292.0 531.0 2312.0 558.0 L 2321.0 571.0 Q 2330.0 584.0 2340.0 600.0 L 2368.0 638.0 Z" fill="lightgray"></path>
      </clipPath>
      <path clip-path="url(#make-me-a-hanzi-clip-12)" d="M 2343.0 763.0 L 2368.0 716.0 L 2344.0 660.0 L 2282.0 560.0 L 2222.0 488.0 L 2168.0 442.0 " fill="none" id="make-me-a-hanzi-animation-12" stroke-dasharray="524 1048" stroke-linecap="round"></path>

      <clipPath id="make-me-a-hanzi-clip-13">
      <path d="M 2520.0 677.0 Q 2517.0 677.0 2475.0 667.0 L 2368.0 638.0 C 2339.0 630.0 2310.0 602.0 2340.0 600.0 L 2368.0 598.0 Q 2374.0 597.0 2414.0 604.0 L 2501.0 619.0 L 2530.0 623.0 Q 2555.0 628.0 2563.0 634.0 Q 2587.0 645.0 2563.0 660.0 Q 2545.0 669.0 2540.0 671.0 L 2520.0 677.0 Z" fill="lightgray"></path>
      </clipPath>
      <path clip-path="url(#make-me-a-hanzi-clip-13)" d="M 2347.0 604.0 L 2380.0 620.0 L 2493.0 645.0 L 2562.0 647.0 " fill="none" id="make-me-a-hanzi-animation-13" stroke-dasharray="349 698" stroke-linecap="round"></path>

      <clipPath id="make-me-a-hanzi-clip-14">
      <path d="M 2312.0 558.0 Q 2373.0 520.0 2401.0 493.0 Q 2429.0 466.0 2441.0 466.0 Q 2455.0 463.0 2468.0 473.0 Q 2476.0 481.0 2478.0 494.0 Q 2479.0 507.0 2470.0 519.0 Q 2460.0 530.0 2420.0 545.0 Q 2379.0 560.0 2321.0 571.0 C 2292.0 577.0 2287.0 574.0 2312.0 558.0 Z" fill="lightgray"></path>
      </clipPath>
      <path clip-path="url(#make-me-a-hanzi-clip-14)" d="M 2324.0 559.0 L 2383.0 536.0 L 2450.0 492.0 " fill="none" id="make-me-a-hanzi-animation-14" stroke-dasharray="271 542" stroke-linecap="round"></path>

      <clipPath id="make-me-a-hanzi-clip-15">
      <path d="M 2656.0 598.0 L 2672.0 622.0 L 2693.0 658.0 L 2717.0 702.0 Q 2719.0 708.0 2731.0 723.0 L 2741.0 737.0 L 2743.0 744.0 Q 2743.0 746.0 2735.5 759.0 Q 2728.0 772.0 2698.5 787.0 Q 2669.0 802.0 2662.0 795.0 L 2660.0 789.0 L 2660.0 786.0 L 2652.0 735.0 Q 2645.0 683.0 2586.0 575.0 Q 2563.0 532.0 2548.0 512.0 L 2527.0 482.0 Q 2520.0 472.0 2522.0 468.5 Q 2524.0 465.0 2536.0 472.0 L 2556.0 485.0 Q 2567.0 493.0 2596.5 522.5 Q 2626.0 552.0 2644.0 581.0 L 2656.0 598.0 Z" fill="lightgray"></path>
      </clipPath>
      <path clip-path="url(#make-me-a-hanzi-clip-15)" d="M 2668.0 790.0 L 2694.0 741.0 L 2669.0 678.0 L 2598.0 553.0 L 2568.0 513.0 L 2528.0 474.0 " fill="none" id="make-me-a-hanzi-animation-15" stroke-dasharray="501 1002" stroke-linecap="round"></path>

      <clipPath id="make-me-a-hanzi-clip-16">
      <path d="M 2672.0 622.0 L 2688.0 617.0 Q 2692.0 613.0 2716.0 618.0 L 2836.0 642.0 Q 2889.0 654.0 2901.0 658.0 Q 2907.0 662.0 2911.0 666.0 Q 2913.0 674.0 2913.0 675.0 Q 2913.0 680.0 2897.0 690.0 Q 2869.0 711.0 2850.0 705.0 L 2693.0 658.0 C 2664.0 649.0 2643.0 631.0 2672.0 622.0 Z" fill="lightgray"></path>
      </clipPath>
      <path clip-path="url(#make-me-a-hanzi-clip-16)" d="M 2678.0 627.0 L 2851.0 676.0 L 2902.0 673.0 " fill="none" id="make-me-a-hanzi-animation-16" stroke-dasharray="359 718" stroke-linecap="round"></path>

      <clipPath id="make-me-a-hanzi-clip-17">
      <path d="M 2644.0 581.0 Q 2680.0 560.0 2709.0 538.0 Q 2756.0 506.0 2776.0 483.0 Q 2792.0 470.0 2808.0 470.0 Q 2823.0 470.0 2832.0 480.0 Q 2841.0 489.0 2836.0 509.0 Q 2823.0 541.0 2747.0 574.0 Q 2701.0 594.0 2656.0 598.0 C 2626.0 601.0 2618.0 596.0 2644.0 581.0 Z" fill="lightgray"></path>
      </clipPath>
      <path clip-path="url(#make-me-a-hanzi-clip-17)" d="M 2653.0 581.0 L 2663.0 585.0 L 2747.0 545.0 L 2814.0 495.0 " fill="none" id="make-me-a-hanzi-animation-17" stroke-dasharray="315 630" stroke-linecap="round"></path>

      <clipPath id="make-me-a-hanzi-clip-18">
      <path d="M 2631.0 485.0 Q 2623.0 482.0 2596.5 462.5 Q 2570.0 443.0 2528.0 420.0 Q 2437.0 373.0 2366.0 350.0 L 2323.0 336.0 Q 2316.0 335.0 2314.0 329.0 Q 2309.0 317.0 2331.0 319.0 L 2400.0 329.0 Q 2424.0 334.0 2447.0 341.0 L 2490.0 353.0 L 2532.0 370.0 L 2591.0 387.0 L 2704.0 413.0 Q 2721.0 418.0 2717.0 430.0 Q 2716.0 433.0 2710.0 444.0 Q 2708.0 447.0 2683.0 466.0 L 2656.0 485.0 Q 2649.0 489.0 2643.0 489.0 L 2631.0 485.0 Z" fill="lightgray"></path>
      </clipPath>
      <path clip-path="url(#make-me-a-hanzi-clip-18)" d="M 2704.0 426.0 L 2641.0 442.0 L 2436.0 356.0 L 2323.0 326.0 " fill="none" id="make-me-a-hanzi-animation-18" stroke-dasharray="532 1064" stroke-linecap="round"></path>

      <clipPath id="make-me-a-hanzi-clip-19">
      <path d="M 2497.0 245.0 L 2428.0 235.0 Q 2377.0 228.0 2328.0 224.0 L 2259.0 218.0 L 2200.0 214.0 Q 2184.0 210.0 2184.0 207.0 Q 2177.0 200.0 2198.0 186.5 Q 2219.0 173.0 2242.5 165.0 Q 2266.0 157.0 2280.0 157.0 L 2367.0 179.0 L 2485.0 198.0 L 2564.0 206.0 L 2649.0 212.0 Q 2656.0 213.0 2738.0 213.0 L 2860.0 213.0 Q 2884.0 213.0 2908.0 215.0 Q 2921.0 218.0 2926.0 221.0 Q 2930.0 225.0 2928.0 235.0 Q 2926.0 245.0 2888.5 266.0 Q 2851.0 287.0 2833.5 288.0 Q 2816.0 289.0 2775.5 279.5 Q 2735.0 270.0 2700.0 266.0 L 2568.0 253.0 L 2497.0 245.0 Z" fill="lightgray"></path>
      </clipPath>
      <path clip-path="url(#make-me-a-hanzi-clip-19)" d="M 2191.0 203.0 L 2277.0 188.0 L 2563.0 230.0 L 2829.0 251.0 L 2918.0 229.0 " fill="none" id="make-me-a-hanzi-animation-19" stroke-dasharray="863 1726" stroke-linecap="round"></path>

      <clipPath id="make-me-a-hanzi-clip-20">
      <path d="M 2490.0 353.0 L 2496.0 326.0 Q 2498.0 315.0 2499.0 292.0 L 2497.0 245.0 L 2485.0 198.0 L 2468.0 159.0 Q 2434.0 76.0 2339.0 3.0 Q 2292.0 -33.0 2264.0 -47.0 Q 2235.0 -60.0 2182.0 -82.0 L 2132.0 -103.0 Q 2123.0 -109.0 2125.0 -113.0 Q 2126.0 -117.0 2136.0 -117.0 L 2166.0 -113.0 Q 2188.0 -112.0 2221.0 -105.0 Q 2335.0 -85.0 2430.0 3.0 Q 2468.0 41.0 2482.0 62.0 Q 2495.0 83.0 2520.0 131.0 L 2542.0 181.0 L 2570.0 265.0 Q 2571.0 273.0 2576.0 286.0 L 2586.0 313.0 Q 2592.0 325.0 2591.0 329.0 Q 2587.0 346.0 2572.0 351.0 Q 2566.0 353.0 2532.0 370.0 C 2505.0 383.0 2483.0 382.0 2490.0 353.0 Z" fill="lightgray"></path>
      </clipPath>
      <path clip-path="url(#make-me-a-hanzi-clip-20)" d="M 2500.0 348.0 L 2531.0 331.0 L 2540.0 319.0 L 2529.0 240.0 L 2490.0 135.0 L 2448.0 66.0 L 2404.0 19.0 L 2318.0 -45.0 L 2239.0 -81.0 L 2132.0 -111.0 " fill="none" id="make-me-a-hanzi-animation-20" stroke-dasharray="820 1640" stroke-linecap="round"></path>

      <clipPath id="make-me-a-hanzi-clip-21">
      <path d="M 2542.0 181.0 L 2572.0 151.0 Q 2582.0 141.0 2615.0 98.0 L 2689.0 5.0 Q 2743.0 -66.0 2764.0 -89.0 Q 2784.0 -111.0 2803.0 -118.0 Q 2821.0 -125.0 2835.0 -126.0 Q 2848.0 -126.0 2892.0 -122.0 Q 2935.0 -117.0 2955.0 -111.0 L 2983.0 -103.0 L 2985.0 -101.0 Q 2997.0 -95.0 2985.0 -83.0 L 2971.0 -79.0 L 2937.0 -66.0 Q 2930.0 -64.0 2879.0 -41.0 Q 2827.0 -17.0 2789.0 5.0 Q 2751.0 28.0 2702.0 74.0 L 2622.0 152.0 L 2564.0 206.0 C 2542.0 226.0 2517.0 206.0 2542.0 181.0 Z" fill="lightgray"></path>
      </clipPath>
      <path clip-path="url(#make-me-a-hanzi-clip-21)" d="M 2558.0 195.0 L 2561.0 185.0 L 2720.0 15.0 L 2811.0 -64.0 L 2878.0 -84.0 L 2981.0 -92.0 " fill="none" id="make-me-a-hanzi-animation-21" stroke-dasharray="665 1330" stroke-linecap="round"></path>

</g>
</svg>
